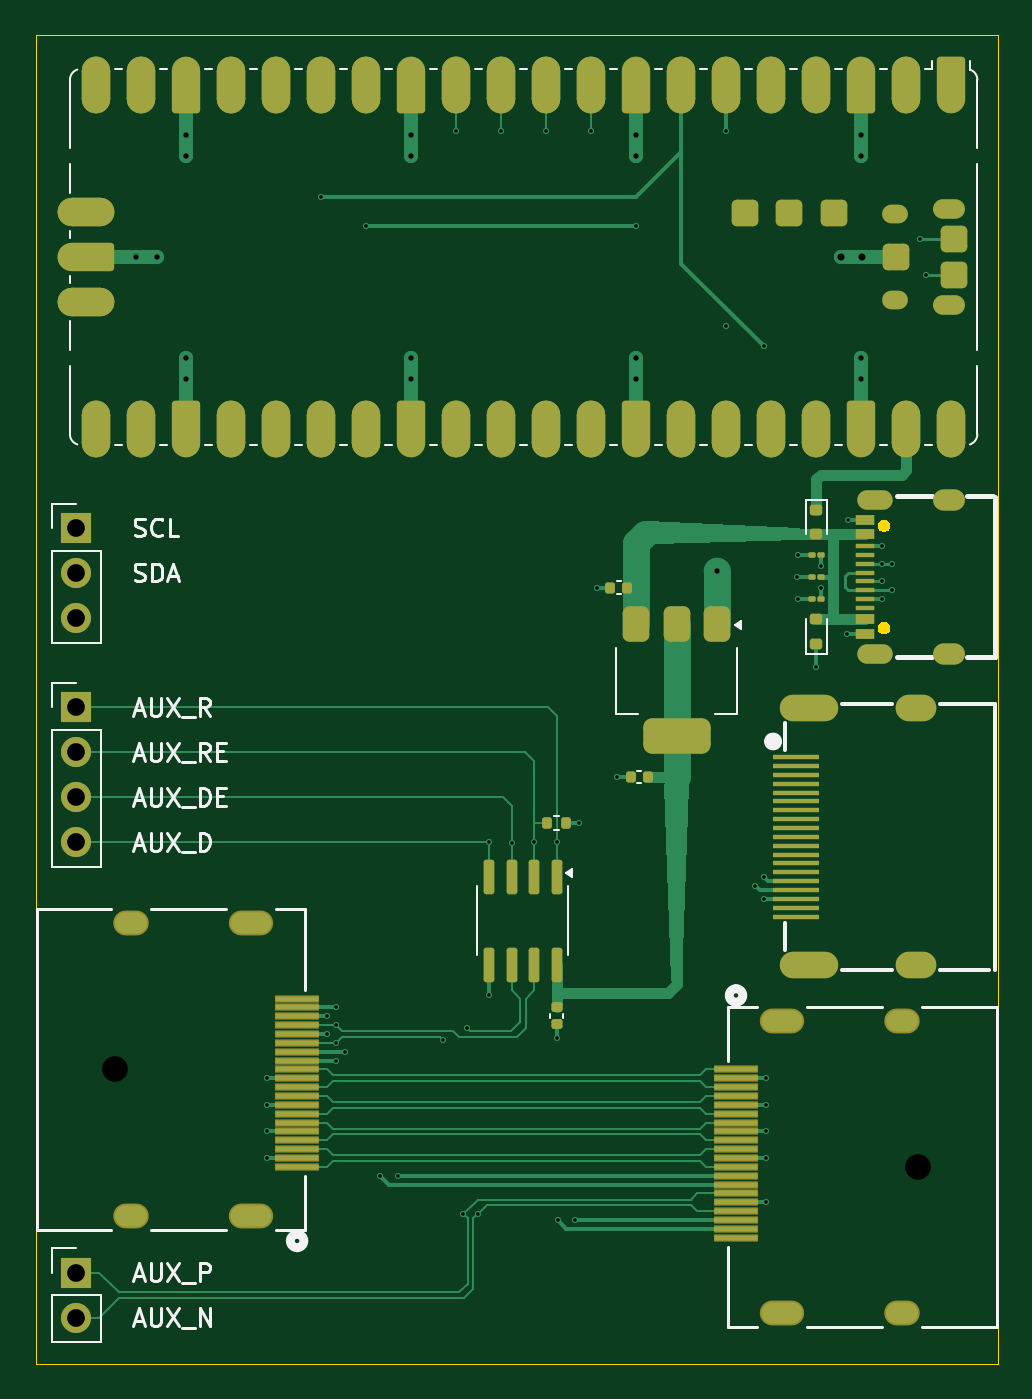
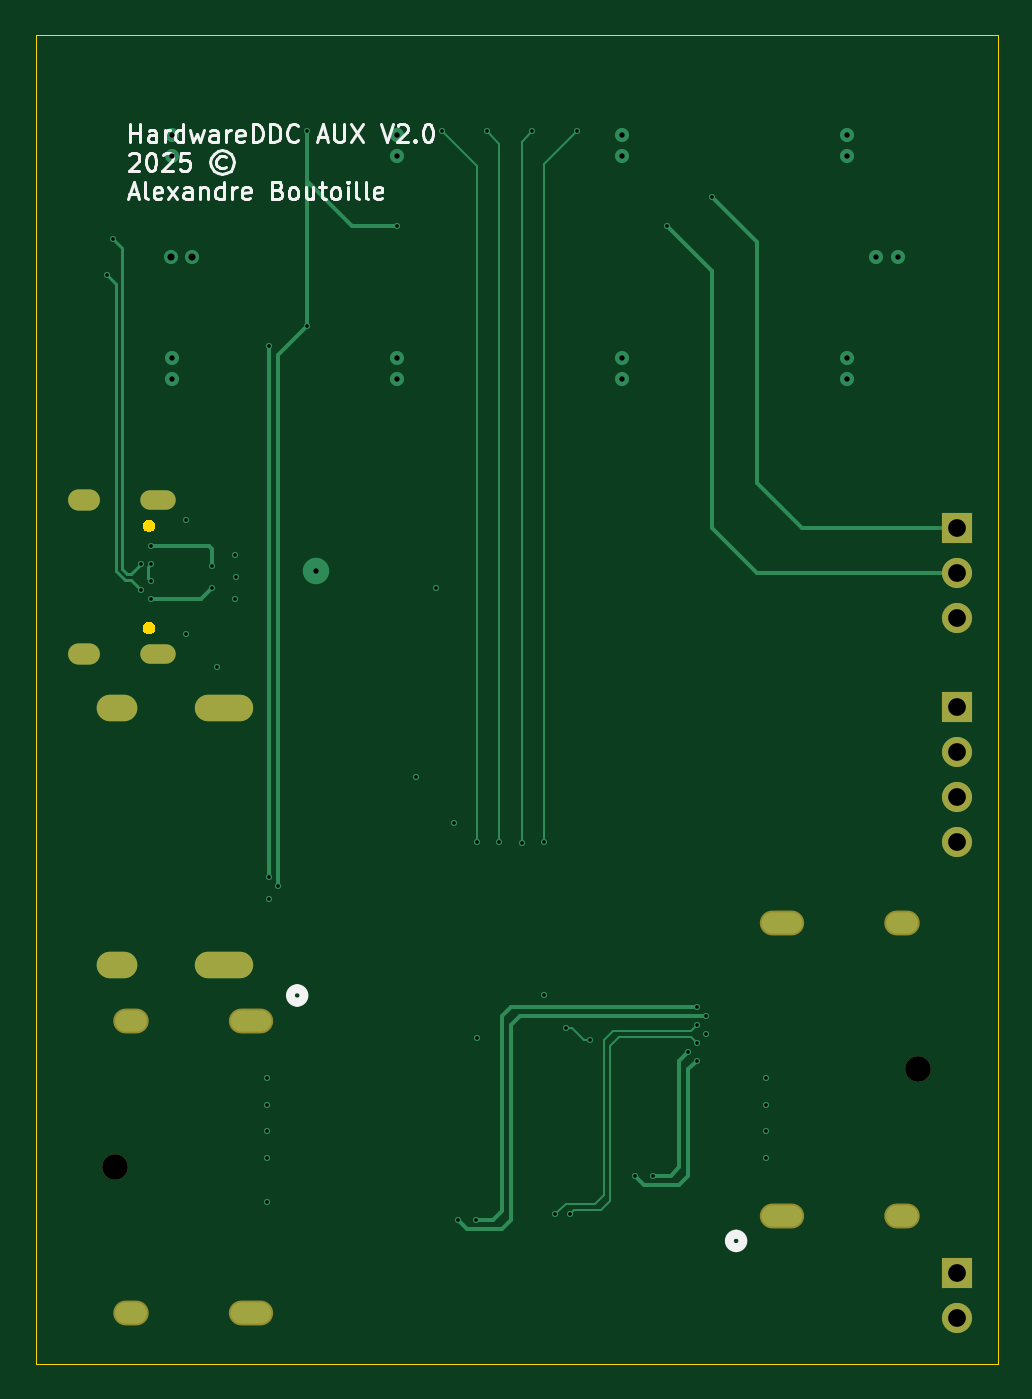
Circuit board: 11 layer files. Board 54.3 x 75.0 mm.
- bottom_copper: hardwareddc-aux-breakout-CuBottom.gbr (9570 bytes)
- inner_copper: hardwareddc-aux-breakout-CuIn1.gbr (102299 bytes)
- inner_copper: hardwareddc-aux-breakout-CuIn2.gbr (102299 bytes)
- top_copper: hardwareddc-aux-breakout-CuTop.gbr (32711 bytes)
- outline: hardwareddc-aux-breakout-EdgeCuts.gbr (2070 bytes)
- bottom_mask: hardwareddc-aux-breakout-MaskBottom.gbr (1614 bytes)
- top_mask: hardwareddc-aux-breakout-MaskTop.gbr (10434 bytes)
- drill: hardwareddc-aux-breakout-NPTH.drl (362 bytes)
- drill: hardwareddc-aux-breakout-PTH.drl (2864 bytes)
- bottom_silk: hardwareddc-aux-breakout-SilkBottom.gbr (21856 bytes)
- top_silk: hardwareddc-aux-breakout-SilkTop.gbr (29738 bytes)

=== bottom_copper: hardwareddc-aux-breakout-CuBottom.gbr (9570 bytes, source omitted) ===
=== inner_copper: hardwareddc-aux-breakout-CuIn1.gbr (102299 bytes, source omitted) ===
=== inner_copper: hardwareddc-aux-breakout-CuIn2.gbr (102299 bytes, source omitted) ===
=== top_copper: hardwareddc-aux-breakout-CuTop.gbr (32711 bytes, source omitted) ===
=== outline: hardwareddc-aux-breakout-EdgeCuts.gbr ===
%TF.GenerationSoftware,KiCad,Pcbnew,9.0.6*%
%TF.CreationDate,2025-12-02T16:48:14-08:00*%
%TF.ProjectId,hardwareddc-aux-breakout,68617264-7761-4726-9564-64632d617578,rev?*%
%TF.SameCoordinates,Original*%
%TF.FileFunction,Profile,NP*%
%FSLAX46Y46*%
G04 Gerber Fmt 4.6, Leading zero omitted, Abs format (unit mm)*
G04 Created by KiCad (PCBNEW 9.0.6) date 2025-12-02 16:48:14*
%MOMM*%
%LPD*%
G01*
G04 APERTURE LIST*
%TA.AperFunction,Profile*%
%ADD10C,0.050000*%
%TD*%
%TA.AperFunction,Profile*%
%ADD11C,0.000000*%
%TD*%
G04 APERTURE END LIST*
D10*
X100000000Y-50000000D02*
X154300000Y-50000000D01*
X154300000Y-125000000D01*
X100000000Y-125000000D01*
X100000000Y-50000000D01*
D11*
%TA.AperFunction,Profile*%
%TO.C,J2*%
G36*
X148028939Y-77385309D02*
G01*
X148108067Y-77430993D01*
X148172674Y-77495600D01*
X148218358Y-77574728D01*
X148242006Y-77662983D01*
X148242006Y-77754351D01*
X148218358Y-77842606D01*
X148172674Y-77921734D01*
X148108067Y-77986341D01*
X148028939Y-78032025D01*
X147940684Y-78055673D01*
X147849316Y-78055673D01*
X147761061Y-78032025D01*
X147681933Y-77986341D01*
X147617326Y-77921734D01*
X147571642Y-77842606D01*
X147547994Y-77754351D01*
X147547994Y-77662983D01*
X147571642Y-77574728D01*
X147617326Y-77495600D01*
X147681933Y-77430993D01*
X147761061Y-77385309D01*
X147849316Y-77361661D01*
X147940684Y-77361661D01*
X148028939Y-77385309D01*
G37*
%TD.AperFunction*%
%TA.AperFunction,Profile*%
G36*
X148028939Y-83165309D02*
G01*
X148108067Y-83210993D01*
X148172674Y-83275600D01*
X148218358Y-83354728D01*
X148242006Y-83442983D01*
X148242006Y-83534351D01*
X148218358Y-83622606D01*
X148172674Y-83701734D01*
X148108067Y-83766341D01*
X148028939Y-83812025D01*
X147940684Y-83835673D01*
X147849316Y-83835673D01*
X147761061Y-83812025D01*
X147681933Y-83766341D01*
X147617326Y-83701734D01*
X147571642Y-83622606D01*
X147547994Y-83534351D01*
X147547994Y-83442983D01*
X147571642Y-83354728D01*
X147617326Y-83275600D01*
X147681933Y-83210993D01*
X147761061Y-83165309D01*
X147849316Y-83141661D01*
X147940684Y-83141661D01*
X148028939Y-83165309D01*
G37*
%TD.AperFunction*%
%TD*%
M02*

=== bottom_mask: hardwareddc-aux-breakout-MaskBottom.gbr ===
%TF.GenerationSoftware,KiCad,Pcbnew,9.0.6*%
%TF.CreationDate,2025-12-02T16:48:14-08:00*%
%TF.ProjectId,hardwareddc-aux-breakout,68617264-7761-4726-9564-64632d617578,rev?*%
%TF.SameCoordinates,Original*%
%TF.FileFunction,Soldermask,Bot*%
%TF.FilePolarity,Negative*%
%FSLAX46Y46*%
G04 Gerber Fmt 4.6, Leading zero omitted, Abs format (unit mm)*
G04 Created by KiCad (PCBNEW 9.0.6) date 2025-12-02 16:48:14*
%MOMM*%
%LPD*%
G01*
G04 APERTURE LIST*
%ADD10C,1.447800*%
%ADD11O,2.504000X1.404000*%
%ADD12O,2.004000X1.404000*%
%ADD13R,1.700000X1.700000*%
%ADD14C,1.700000*%
%ADD15O,3.300000X1.500000*%
%ADD16O,2.300000X1.500000*%
%ADD17O,2.000000X1.100000*%
%ADD18O,1.800000X1.200000*%
G04 APERTURE END LIST*
D10*
%TO.C,J5*%
X149824400Y-113900000D03*
D11*
X142128200Y-122155000D03*
X142128200Y-105645000D03*
D12*
X148910000Y-122155000D03*
X148910000Y-105645000D03*
%TD*%
D13*
%TO.C,J3*%
X102300000Y-77850000D03*
D14*
X102300000Y-80390000D03*
X102300000Y-82930000D03*
%TD*%
D13*
%TO.C,J4*%
X102300000Y-119875000D03*
D14*
X102300000Y-122415000D03*
%TD*%
D13*
%TO.C,J1*%
X102300000Y-87968000D03*
D14*
X102300000Y-90508000D03*
X102300000Y-93048000D03*
X102300000Y-95588000D03*
%TD*%
D15*
%TO.C,J7*%
X143680000Y-102516667D03*
D16*
X149680000Y-102516667D03*
D15*
X143680000Y-88016667D03*
D16*
X149680000Y-88016667D03*
%TD*%
D10*
%TO.C,J6*%
X104475600Y-108400000D03*
D11*
X112171800Y-100145000D03*
X112171800Y-116655000D03*
D12*
X105390000Y-100145000D03*
X105390000Y-116655000D03*
%TD*%
D17*
%TO.C,J2*%
X147375000Y-84923667D03*
D18*
X151575000Y-84923667D03*
D17*
X147375000Y-76273667D03*
D18*
X151575000Y-76273667D03*
%TD*%
M02*

=== top_mask: hardwareddc-aux-breakout-MaskTop.gbr (10434 bytes, source omitted) ===
=== drill: hardwareddc-aux-breakout-NPTH.drl ===
M48
; DRILL file {KiCad 9.0.6} date 2025-12-02T16:48:14-0800
; FORMAT={-:-/ absolute / inch / decimal}
; #@! TF.CreationDate,2025-12-02T16:48:14-08:00
; #@! TF.GenerationSoftware,Kicad,Pcbnew,9.0.6
; #@! TF.FileFunction,NonPlated,1,4,NPTH
FMAT,2
INCH
; #@! TA.AperFunction,NonPlated,NPTH,ComponentDrill
T1C0.0570
%
G90
G05
T1
X4.1132Y-4.2677
X5.8986Y-4.4843
M30

=== drill: hardwareddc-aux-breakout-PTH.drl ===
M48
; DRILL file {KiCad 9.0.6} date 2025-12-02T16:48:14-0800
; FORMAT={-:-/ absolute / inch / decimal}
; #@! TF.CreationDate,2025-12-02T16:48:14-08:00
; #@! TF.GenerationSoftware,Kicad,Pcbnew,9.0.6
; #@! TF.FileFunction,Plated,1,4,PTH
FMAT,2
INCH
; #@! TA.AperFunction,Plated,PTH,ViaDrill
T1C0.0079
; #@! TA.AperFunction,Plated,PTH,ViaDrill
T2C0.0118
; #@! TA.AperFunction,Plated,PTH,ViaDrill
T3C0.0157
; #@! TA.AperFunction,Plated,PTH,ComponentDrill
T4C0.0236
; #@! TA.AperFunction,Plated,PTH,ComponentDrill
T5C0.0276
; #@! TA.AperFunction,Plated,PTH,ComponentDrill
T6C0.0394
%
G90
G05
T1
X4.4517Y-4.2874
X4.4517Y-4.3465
X4.4517Y-4.4055
X4.4517Y-4.4646
X4.5717Y-2.3285
X4.5851Y-4.1496
X4.5851Y-4.189
X4.6048Y-4.1299
X4.6048Y-4.1693
X4.6048Y-4.2087
X4.6048Y-4.248
X4.6245Y-4.2283
X4.6717Y-2.3943
X4.7032Y-4.5039
X4.7426Y-4.5039
X4.8433Y-4.2022
X4.8717Y-2.1831
X4.8875Y-4.589
X4.8953Y-4.1758
X4.9197Y-4.589
X4.9447Y-3.7618
X4.9447Y-4.1018
X4.9717Y-2.1831
X4.9947Y-3.7638
X5.0447Y-3.7618
X5.0717Y-2.1831
X5.0947Y-3.7618
X5.0947Y-4.1972
X5.0969Y-4.6024
X5.1363Y-4.6024
X5.1451Y-3.7205
X5.1717Y-2.1831
X5.1843Y-3.1969
X5.2295Y-3.6178
X5.2717Y-2.3943
X5.4717Y-2.1831
X5.4717Y-2.6161
X5.5362Y-3.8589
X5.5559Y-2.661
X5.5559Y-3.8392
X5.5559Y-3.8885
X5.5601Y-4.2874
X5.5601Y-4.3465
X5.5601Y-4.4055
X5.5601Y-4.4646
X5.5601Y-4.563
X5.63Y-3.1732
X5.6321Y-3.124
X5.6321Y-3.2224
X5.6722Y-3.374
X5.6821Y-3.1486
X5.6821Y-3.1978
X5.7411Y-3.2992
X5.7415Y-3.0472
X5.8179Y-3.1043
X5.8179Y-3.1436
X5.8179Y-3.183
X5.8179Y-3.2224
X5.8396Y-3.1436
X5.8396Y-3.2027
X5.9026Y-2.4228
X5.9163Y-2.5016
T2
X4.1594Y-2.4622
X4.2067Y-2.4622
X4.2717Y-2.1909
X4.2717Y-2.2382
X4.2717Y-2.6862
X4.2717Y-2.7335
X4.7717Y-2.1909
X4.7717Y-2.2382
X4.7717Y-2.6862
X4.7717Y-2.7335
X5.2717Y-2.1909
X5.2717Y-2.2382
X5.2717Y-2.6862
X5.2717Y-2.7335
X5.452Y-3.1607
X5.7717Y-2.1909
X5.7717Y-2.2382
X5.7717Y-2.6862
X5.7717Y-2.7335
T3
X5.7264Y-2.4622
X5.7736Y-2.4622
T6
X4.0276Y-3.065
X4.0276Y-3.165
X4.0276Y-3.265
X4.0276Y-3.4633
X4.0276Y-3.5633
X4.0276Y-3.6633
X4.0276Y-3.7633
X4.0276Y-4.7195
X4.0276Y-4.8195
T4
G00X4.161Y-3.9427
M15
G01X4.1374Y-3.9427
M16
G05
G00X4.161Y-4.5927
M15
G01X4.1374Y-4.5927
M16
G05
G00X4.4379Y-3.9427
M15
G01X4.3946Y-3.9427
M16
G05
G00X4.4379Y-4.5927
M15
G01X4.3946Y-4.5927
M16
G05
G00X5.5739Y-4.1593
M15
G01X5.6173Y-4.1593
M16
G05
G00X5.5739Y-4.8093
M15
G01X5.6173Y-4.8093
M16
G05
G00X5.7844Y-3.0029
M15
G01X5.8199Y-3.0029
M16
G05
G00X5.7844Y-3.3435
M15
G01X5.8199Y-3.3435
M16
G05
G00X5.8508Y-4.1593
M15
G01X5.8744Y-4.1593
M16
G05
G00X5.8508Y-4.8093
M15
G01X5.8744Y-4.8093
M16
G05
G00X5.9557Y-3.0029
M15
G01X5.9793Y-3.0029
M16
G05
G00X5.9557Y-3.3435
M15
G01X5.9793Y-3.3435
M16
G05
T5
G00X5.6213Y-3.4652
M15
G01X5.6921Y-3.4652
M16
G05
G00X5.6213Y-4.0361
M15
G01X5.6921Y-4.0361
M16
G05
G00X5.8772Y-3.4652
M15
G01X5.9087Y-3.4652
M16
G05
G00X5.8772Y-4.0361
M15
G01X5.9087Y-4.0361
M16
G05
M30

=== bottom_silk: hardwareddc-aux-breakout-SilkBottom.gbr (21856 bytes, source omitted) ===
=== top_silk: hardwareddc-aux-breakout-SilkTop.gbr (29738 bytes, source omitted) ===
